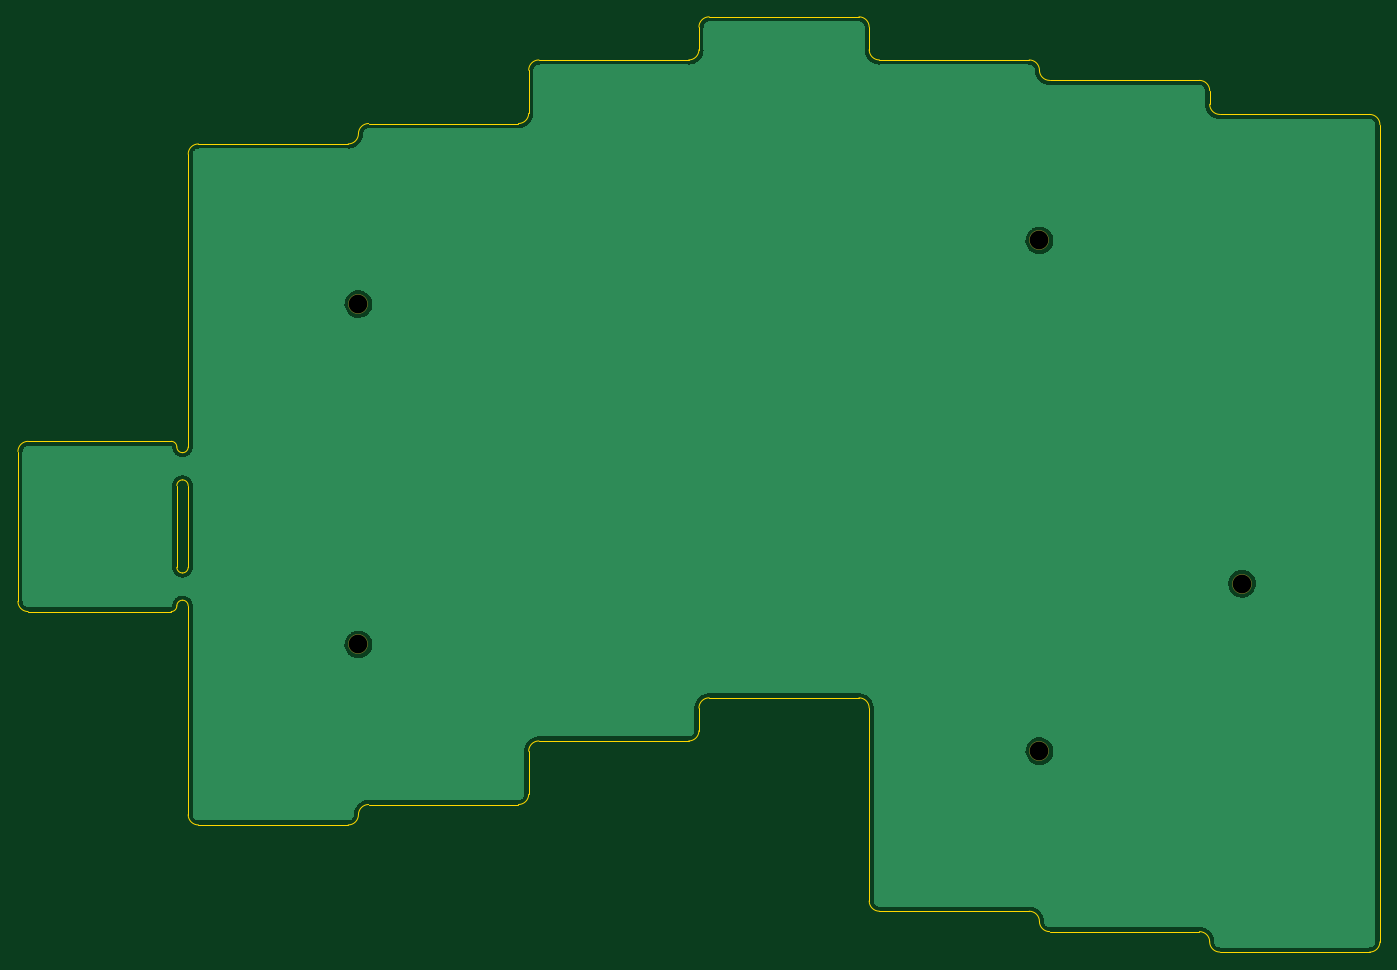
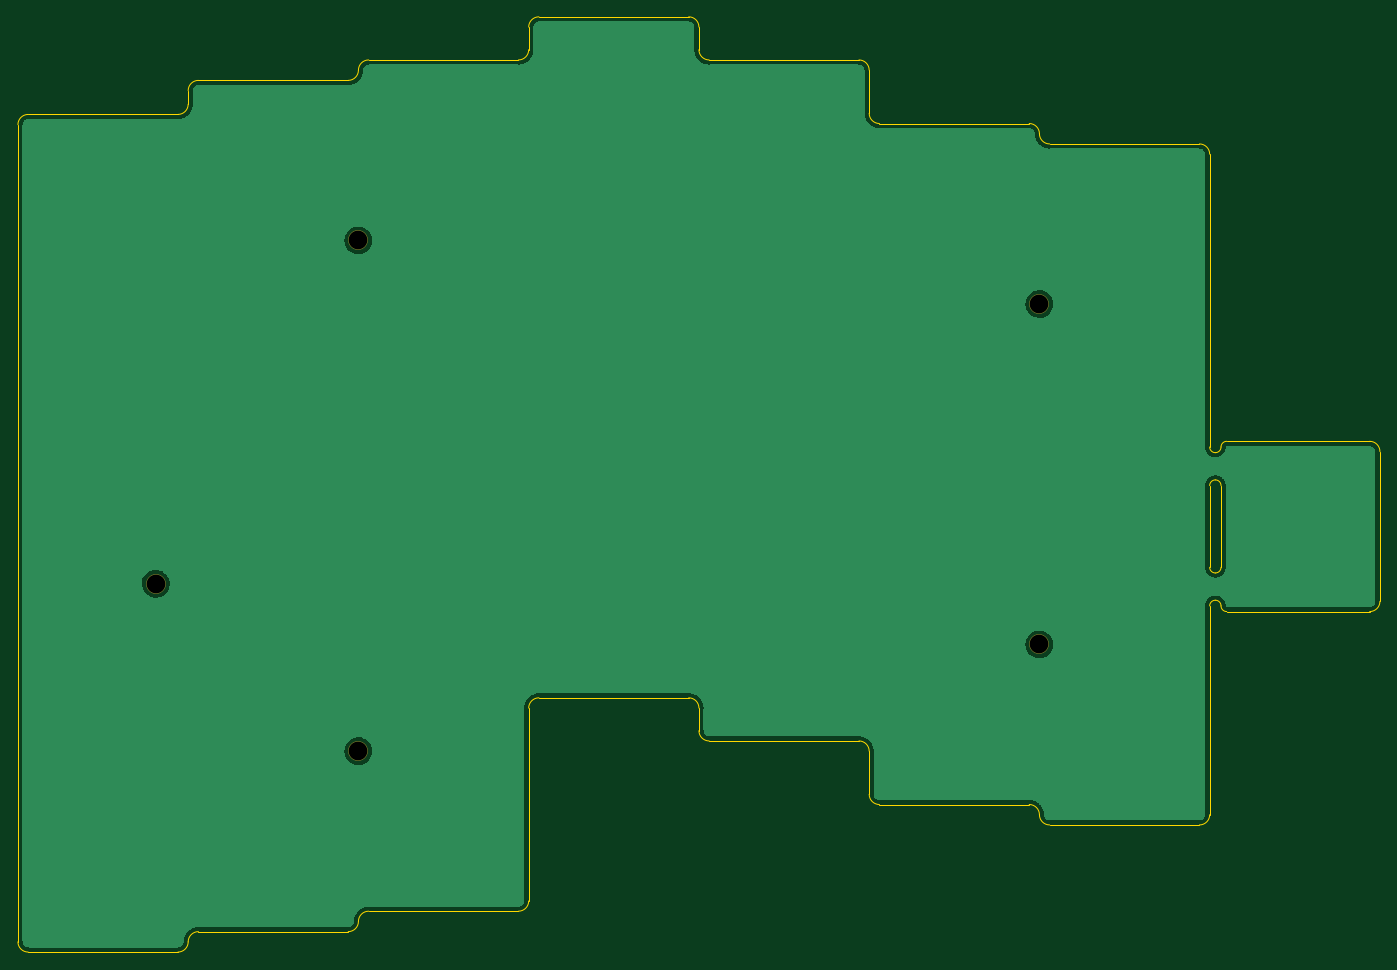
Circuit board: 9 layer files. Board 152.4 x 104.6 mm.
- bottom_copper: underplate-B_Cu.gbl (110414 bytes)
- bottom_mask: underplate-B_Mask.gbs (688 bytes)
- bottom_silk: underplate-B_Silkscreen.gbo (691 bytes)
- outline: underplate-Edge_Cuts.gm1 (5050 bytes)
- top_copper: underplate-F_Cu.gtl (110414 bytes)
- top_mask: underplate-F_Mask.gts (688 bytes)
- top_silk: underplate-F_Silkscreen.gto (691 bytes)
- drill: underplate-NPTH.drl (437 bytes)
- drill: underplate-PTH.drl (306 bytes)

=== bottom_copper: underplate-B_Cu.gbl (110414 bytes, source omitted) ===
=== bottom_mask: underplate-B_Mask.gbs ===
G04 #@! TF.GenerationSoftware,KiCad,Pcbnew,(5.99.0-10902-g92c4596252)*
G04 #@! TF.CreationDate,2021-10-13T13:10:58+08:00*
G04 #@! TF.ProjectId,underplate,756e6465-7270-46c6-9174-652e6b696361,rev?*
G04 #@! TF.SameCoordinates,Original*
G04 #@! TF.FileFunction,Soldermask,Bot*
G04 #@! TF.FilePolarity,Negative*
%FSLAX46Y46*%
G04 Gerber Fmt 4.6, Leading zero omitted, Abs format (unit mm)*
G04 Created by KiCad (PCBNEW (5.99.0-10902-g92c4596252)) date 2021-10-13 13:10:58*
%MOMM*%
%LPD*%
G01*
G04 APERTURE LIST*
%ADD10C,2.202000*%
G04 APERTURE END LIST*
D10*
X206578200Y-106222800D03*
X107696000Y-74930000D03*
X183896000Y-124968000D03*
X107696000Y-113030000D03*
X183896000Y-67818000D03*
M02*

=== bottom_silk: underplate-B_Silkscreen.gbo ===
G04 #@! TF.GenerationSoftware,KiCad,Pcbnew,(5.99.0-10902-g92c4596252)*
G04 #@! TF.CreationDate,2021-10-13T13:10:57+08:00*
G04 #@! TF.ProjectId,underplate,756e6465-7270-46c6-9174-652e6b696361,rev?*
G04 #@! TF.SameCoordinates,Original*
G04 #@! TF.FileFunction,Legend,Bot*
G04 #@! TF.FilePolarity,Positive*
%FSLAX46Y46*%
G04 Gerber Fmt 4.6, Leading zero omitted, Abs format (unit mm)*
G04 Created by KiCad (PCBNEW (5.99.0-10902-g92c4596252)) date 2021-10-13 13:10:57*
%MOMM*%
%LPD*%
G01*
G04 APERTURE LIST*
%ADD10C,2.202000*%
G04 APERTURE END LIST*
%LPC*%
D10*
X206578200Y-106222800D03*
X107696000Y-74930000D03*
X183896000Y-124968000D03*
X107696000Y-113030000D03*
X183896000Y-67818000D03*
M02*

=== outline: underplate-Edge_Cuts.gm1 ===
G04 #@! TF.GenerationSoftware,KiCad,Pcbnew,(5.99.0-10902-g92c4596252)*
G04 #@! TF.CreationDate,2021-10-13T13:10:58+08:00*
G04 #@! TF.ProjectId,underplate,756e6465-7270-46c6-9174-652e6b696361,rev?*
G04 #@! TF.SameCoordinates,Original*
G04 #@! TF.FileFunction,Profile,NP*
%FSLAX46Y46*%
G04 Gerber Fmt 4.6, Leading zero omitted, Abs format (unit mm)*
G04 Created by KiCad (PCBNEW (5.99.0-10902-g92c4596252)) date 2021-10-13 13:10:58*
%MOMM*%
%LPD*%
G01*
G04 APERTURE LIST*
G04 #@! TA.AperFunction,Profile*
%ADD10C,0.100000*%
G04 #@! TD*
G04 APERTURE END LIST*
D10*
X88010993Y-91566995D02*
G75*
G03*
X88645989Y-90931999I0J634996D01*
G01*
X87376004Y-104394004D02*
G75*
G03*
X88011000Y-105029000I634996J0D01*
G01*
X88010992Y-108077008D02*
G75*
G03*
X87375996Y-108712004I0J-634996D01*
G01*
X88645996Y-95249996D02*
G75*
G03*
X88011000Y-94615000I-634996J0D01*
G01*
X87375996Y-90932000D02*
G75*
G03*
X88010992Y-91566996I634996J0D01*
G01*
X88645988Y-108712004D02*
G75*
G03*
X88010992Y-108077008I-634996J0D01*
G01*
X88645988Y-108712004D02*
X88646000Y-132080000D01*
X87375996Y-90932000D02*
G75*
G03*
X86741000Y-90297004I-634996J0D01*
G01*
X88011000Y-105029000D02*
G75*
G03*
X88645996Y-104394004I0J634996D01*
G01*
X88011000Y-94615000D02*
G75*
G03*
X87376004Y-95249996I0J-634996D01*
G01*
X87376004Y-95249996D02*
X87376004Y-104394004D01*
X88645996Y-104394004D02*
X88645996Y-95249996D01*
X86741000Y-109347000D02*
G75*
G03*
X87375996Y-108712004I0J634996D01*
G01*
X88646000Y-58166000D02*
X88645989Y-90931999D01*
X145796000Y-120142000D02*
X145796000Y-122682000D01*
X145796000Y-46482000D02*
X145796000Y-43942000D01*
X89789000Y-133223000D02*
G75*
G02*
X88646000Y-132080000I0J1143000D01*
G01*
X127889000Y-47625000D02*
X144653000Y-47625000D01*
X165989000Y-142875000D02*
G75*
G02*
X164846000Y-141732000I0J1143000D01*
G01*
X185039000Y-145161000D02*
G75*
G02*
X183896000Y-144018000I0J1143000D01*
G01*
X145796000Y-43942000D02*
G75*
G02*
X146939000Y-42799000I1143000J0D01*
G01*
X182753000Y-142875000D02*
X165989000Y-142875000D01*
X202946000Y-51054000D02*
X202946000Y-52578000D01*
X163703000Y-42799000D02*
G75*
G02*
X164846000Y-43942000I0J-1143000D01*
G01*
X126746000Y-124968000D02*
G75*
G02*
X127889000Y-123825000I1143000J0D01*
G01*
X146939000Y-42799000D02*
X163703000Y-42799000D01*
X220853000Y-53721000D02*
G75*
G02*
X221996000Y-54864000I0J-1143000D01*
G01*
X182753000Y-47625000D02*
G75*
G02*
X183896000Y-48768000I0J-1143000D01*
G01*
X86741000Y-109347000D02*
X70739000Y-109347000D01*
X89789000Y-57023000D02*
X106553000Y-57023000D01*
X204089000Y-53721000D02*
G75*
G02*
X202946000Y-52578000I0J1143000D01*
G01*
X70739000Y-90297000D02*
X86741000Y-90297004D01*
X88646000Y-58166000D02*
G75*
G02*
X89789000Y-57023000I1143000J0D01*
G01*
X164846000Y-141732000D02*
X164846000Y-120142000D01*
X163703000Y-118999000D02*
X146939000Y-118999000D01*
X221996000Y-146304000D02*
G75*
G02*
X220853000Y-147447000I-1143000J0D01*
G01*
X204089000Y-147447000D02*
X220853000Y-147447000D01*
X126746000Y-48768000D02*
G75*
G02*
X127889000Y-47625000I1143000J0D01*
G01*
X107696000Y-55880000D02*
G75*
G02*
X106553000Y-57023000I-1143000J0D01*
G01*
X164846000Y-43942000D02*
X164846000Y-46482000D01*
X165989000Y-47625000D02*
X182753000Y-47625000D01*
X165989000Y-47625000D02*
G75*
G02*
X164846000Y-46482000I0J1143000D01*
G01*
X107696000Y-55880000D02*
G75*
G02*
X108839000Y-54737000I1143000J0D01*
G01*
X125603000Y-130937000D02*
X108839000Y-130937000D01*
X69596000Y-108204000D02*
X69596000Y-91440000D01*
X126746000Y-53594000D02*
X126746000Y-48768000D01*
X69596000Y-91440000D02*
G75*
G02*
X70739000Y-90297000I1143000J0D01*
G01*
X144653000Y-123825000D02*
X127889000Y-123825000D01*
X201803000Y-49911000D02*
G75*
G02*
X202946000Y-51054000I0J-1143000D01*
G01*
X70739000Y-109347000D02*
G75*
G02*
X69596000Y-108204000I0J1143000D01*
G01*
X185039000Y-49911000D02*
G75*
G02*
X183896000Y-48768000I0J1143000D01*
G01*
X145796000Y-120142000D02*
G75*
G02*
X146939000Y-118999000I1143000J0D01*
G01*
X107696000Y-132080000D02*
G75*
G02*
X108839000Y-130937000I1143000J0D01*
G01*
X185039000Y-49911000D02*
X201803000Y-49911000D01*
X106553000Y-133223000D02*
X89789000Y-133223000D01*
X204089000Y-147447000D02*
G75*
G02*
X202946000Y-146304000I0J1143000D01*
G01*
X126746000Y-53594000D02*
G75*
G02*
X125603000Y-54737000I-1143000J0D01*
G01*
X107696000Y-132080000D02*
G75*
G02*
X106553000Y-133223000I-1143000J0D01*
G01*
X145796000Y-46482000D02*
G75*
G02*
X144653000Y-47625000I-1143000J0D01*
G01*
X163703000Y-118999000D02*
G75*
G02*
X164846000Y-120142000I0J-1143000D01*
G01*
X126746000Y-124968000D02*
X126746000Y-129794000D01*
X220853000Y-53721000D02*
X204089000Y-53721000D01*
X145796000Y-122682000D02*
G75*
G02*
X144653000Y-123825000I-1143000J0D01*
G01*
X182753000Y-142875000D02*
G75*
G02*
X183896000Y-144018000I0J-1143000D01*
G01*
X201803000Y-145161000D02*
G75*
G02*
X202946000Y-146304000I0J-1143000D01*
G01*
X221996000Y-146304000D02*
X221996000Y-54864000D01*
X108839000Y-54737000D02*
X125603000Y-54737000D01*
X126746000Y-129794000D02*
G75*
G02*
X125603000Y-130937000I-1143000J0D01*
G01*
X201803000Y-145161000D02*
X185039000Y-145161000D01*
M02*

=== top_copper: underplate-F_Cu.gtl (110414 bytes, source omitted) ===
=== top_mask: underplate-F_Mask.gts ===
G04 #@! TF.GenerationSoftware,KiCad,Pcbnew,(5.99.0-10902-g92c4596252)*
G04 #@! TF.CreationDate,2021-10-13T13:10:57+08:00*
G04 #@! TF.ProjectId,underplate,756e6465-7270-46c6-9174-652e6b696361,rev?*
G04 #@! TF.SameCoordinates,Original*
G04 #@! TF.FileFunction,Soldermask,Top*
G04 #@! TF.FilePolarity,Negative*
%FSLAX46Y46*%
G04 Gerber Fmt 4.6, Leading zero omitted, Abs format (unit mm)*
G04 Created by KiCad (PCBNEW (5.99.0-10902-g92c4596252)) date 2021-10-13 13:10:57*
%MOMM*%
%LPD*%
G01*
G04 APERTURE LIST*
%ADD10C,2.202000*%
G04 APERTURE END LIST*
D10*
X206578200Y-106222800D03*
X107696000Y-74930000D03*
X183896000Y-124968000D03*
X107696000Y-113030000D03*
X183896000Y-67818000D03*
M02*

=== top_silk: underplate-F_Silkscreen.gto ===
G04 #@! TF.GenerationSoftware,KiCad,Pcbnew,(5.99.0-10902-g92c4596252)*
G04 #@! TF.CreationDate,2021-10-13T13:10:57+08:00*
G04 #@! TF.ProjectId,underplate,756e6465-7270-46c6-9174-652e6b696361,rev?*
G04 #@! TF.SameCoordinates,Original*
G04 #@! TF.FileFunction,Legend,Top*
G04 #@! TF.FilePolarity,Positive*
%FSLAX46Y46*%
G04 Gerber Fmt 4.6, Leading zero omitted, Abs format (unit mm)*
G04 Created by KiCad (PCBNEW (5.99.0-10902-g92c4596252)) date 2021-10-13 13:10:57*
%MOMM*%
%LPD*%
G01*
G04 APERTURE LIST*
%ADD10C,2.202000*%
G04 APERTURE END LIST*
%LPC*%
D10*
X206578200Y-106222800D03*
X107696000Y-74930000D03*
X183896000Y-124968000D03*
X107696000Y-113030000D03*
X183896000Y-67818000D03*
M02*

=== drill: underplate-NPTH.drl ===
M48
; DRILL file {KiCad (5.99.0-10902-g92c4596252)} date Wed Oct 13 13:10:59 2021
; FORMAT={-:-/ absolute / inch / decimal}
; #@! TF.CreationDate,2021-10-13T13:10:59+08:00
; #@! TF.GenerationSoftware,Kicad,Pcbnew,(5.99.0-10902-g92c4596252)
; #@! TF.FileFunction,NonPlated,1,2,NPTH
FMAT,2
INCH
; #@! TA.AperFunction,NonPlated,NPTH,ComponentDrill
T1C0.0827
%
G90
G05
T1
X4.24Y-2.95
X4.24Y-4.45
X7.24Y-2.67
X7.24Y-4.92
X8.133Y-4.182
T0
M30

=== drill: underplate-PTH.drl ===
M48
; DRILL file {KiCad (5.99.0-10902-g92c4596252)} date Wed Oct 13 13:10:59 2021
; FORMAT={-:-/ absolute / inch / decimal}
; #@! TF.CreationDate,2021-10-13T13:10:59+08:00
; #@! TF.GenerationSoftware,Kicad,Pcbnew,(5.99.0-10902-g92c4596252)
; #@! TF.FileFunction,Plated,1,2,PTH
FMAT,2
INCH
%
G90
G05
T0
M30

